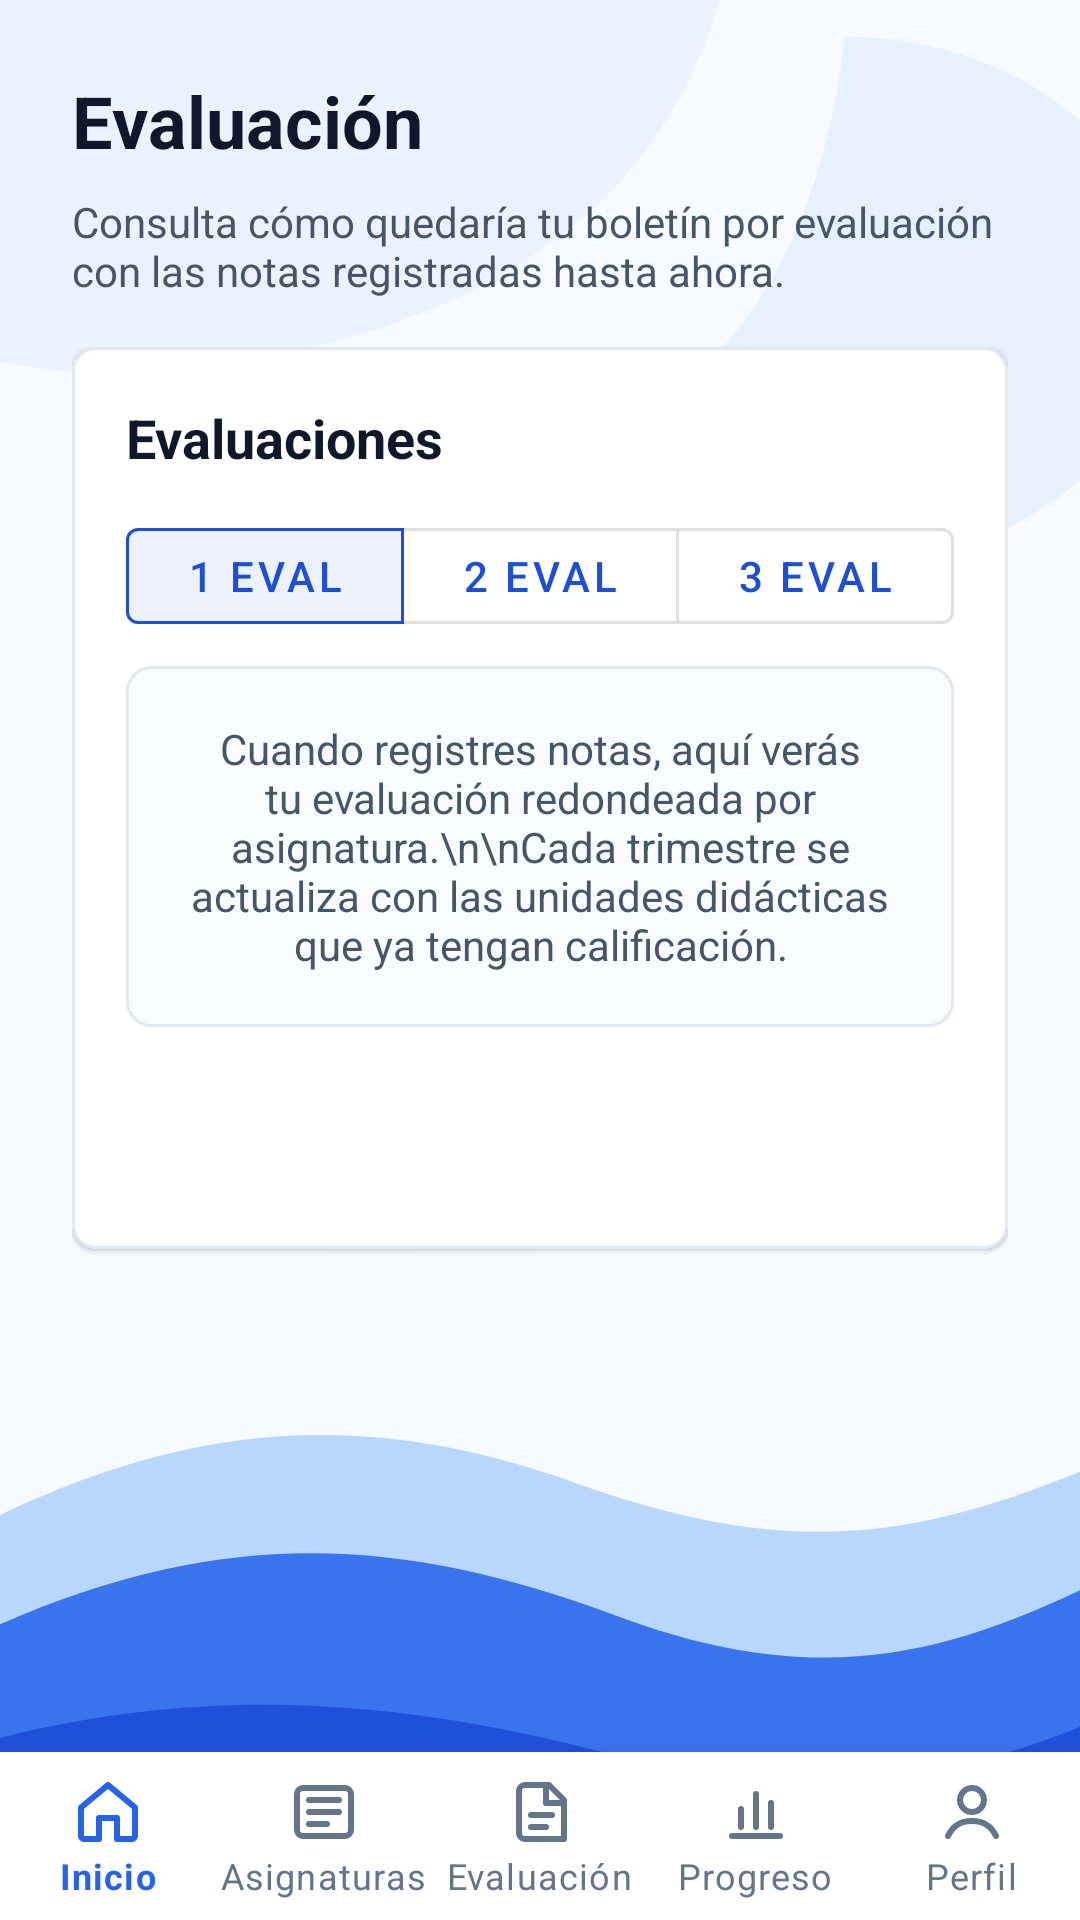

Reconstruct the res/layout file that produces this screen, plus the resources it refers to.
<!-- AndroidManifest.xml: application theme Theme.AcademicApp -->
<!-- res/layout/activity_notas.xml -->
<?xml version="1.0" encoding="utf-8"?>
<androidx.constraintlayout.widget.ConstraintLayout xmlns:android="http://schemas.android.com/apk/res/android"
    xmlns:app="http://schemas.android.com/apk/res-auto"
    xmlns:tools="http://schemas.android.com/tools"
    android:layout_width="match_parent"
    android:layout_height="match_parent"
    android:background="@drawable/bg_app_wave"
    tools:context=".activities.NotasActivity">

    <TextView
        android:id="@+id/txtTituloNotas"
        style="@style/TitleStyle"
        android:layout_width="0dp"
        android:layout_height="wrap_content"
        android:layout_marginStart="24dp"
        android:layout_marginTop="24dp"
        android:layout_marginEnd="24dp"
        android:text="Evaluaci&#243;n"
        app:layout_constraintEnd_toEndOf="parent"
        app:layout_constraintStart_toStartOf="parent"
        app:layout_constraintTop_toTopOf="parent" />

    <TextView
        android:id="@+id/txtAyudaNotas"
        style="@style/TextSecondaryStyle"
        android:layout_width="0dp"
        android:layout_height="wrap_content"
        android:layout_marginStart="24dp"
        android:layout_marginTop="8dp"
        android:layout_marginEnd="24dp"
        android:text="Consulta c&#243;mo quedar&#237;a tu bolet&#237;n por evaluaci&#243;n con las notas registradas hasta ahora."
        app:layout_constraintEnd_toEndOf="parent"
        app:layout_constraintStart_toStartOf="parent"
        app:layout_constraintTop_toBottomOf="@id/txtTituloNotas" />

    <ProgressBar
        android:id="@+id/progressBarNotas"
        android:layout_width="wrap_content"
        android:layout_height="wrap_content"
        android:layout_marginTop="16dp"
        android:visibility="gone"
        app:layout_constraintEnd_toEndOf="parent"
        app:layout_constraintStart_toStartOf="parent"
        app:layout_constraintTop_toBottomOf="@id/txtAyudaNotas"
        tools:visibility="visible" />

    <androidx.core.widget.NestedScrollView
        android:id="@+id/scrollEvaluaciones"
        android:layout_width="0dp"
        android:layout_height="0dp"
        android:layout_marginStart="24dp"
        android:layout_marginTop="16dp"
        android:layout_marginEnd="24dp"
        android:layout_marginBottom="12dp"
        android:clipToPadding="false"
        android:fillViewport="false"
        android:overScrollMode="ifContentScrolls"
        android:paddingBottom="8dp"
        app:layout_constraintEnd_toEndOf="parent"
        app:layout_constraintBottom_toTopOf="@id/bottomNavigation"
        app:layout_constraintStart_toStartOf="parent"
        app:layout_constraintTop_toBottomOf="@id/progressBarNotas">

        <com.google.android.material.card.MaterialCardView
            android:id="@+id/cardEvaluaciones"
            android:layout_width="match_parent"
            android:layout_height="wrap_content"
            app:cardBackgroundColor="@color/cardBackgroundColor"
            app:cardCornerRadius="8dp"
            app:cardElevation="1dp"
            app:strokeColor="@color/surfaceTintColor"
            app:strokeWidth="1dp">

            <LinearLayout
                android:id="@+id/layoutEvaluaciones"
                android:layout_width="match_parent"
                android:layout_height="wrap_content"
                android:orientation="vertical"
                android:padding="18dp">

                <TextView
                    style="@style/CardTitleStyle"
                    android:layout_width="match_parent"
                    android:layout_height="wrap_content"
                    android:text="Evaluaciones" />

                <com.google.android.material.button.MaterialButtonToggleGroup
                    android:id="@+id/toggleEvaluacion"
                    android:layout_width="match_parent"
                    android:layout_height="wrap_content"
                    android:layout_marginTop="12dp"
                    app:checkedButton="@id/btnEvaluacion1"
                    app:selectionRequired="true"
                    app:singleSelection="true">

                    <com.google.android.material.button.MaterialButton
                        android:id="@+id/btnEvaluacion1"
                        style="@style/Widget.MaterialComponents.Button.OutlinedButton"
                        android:layout_width="0dp"
                        android:layout_height="44dp"
                        android:layout_weight="1"
                        android:text="1 Eval"
                        android:textColor="@color/primaryColor" />

                    <com.google.android.material.button.MaterialButton
                        android:id="@+id/btnEvaluacion2"
                        style="@style/Widget.MaterialComponents.Button.OutlinedButton"
                        android:layout_width="0dp"
                        android:layout_height="44dp"
                        android:layout_weight="1"
                        android:text="2 Eval"
                        android:textColor="@color/primaryColor" />

                    <com.google.android.material.button.MaterialButton
                        android:id="@+id/btnEvaluacion3"
                        style="@style/Widget.MaterialComponents.Button.OutlinedButton"
                        android:layout_width="0dp"
                        android:layout_height="44dp"
                        android:layout_weight="1"
                        android:text="3 Eval"
                        android:textColor="@color/primaryColor" />

                    <com.google.android.material.button.MaterialButton
                        android:id="@+id/btnEvaluacionFinal"
                        style="@style/Widget.MaterialComponents.Button.OutlinedButton"
                        android:layout_width="0dp"
                        android:layout_height="44dp"
                        android:layout_weight="1"
                        android:text="Final"
                        android:textColor="@color/primaryColor"
                        android:visibility="gone" />
                </com.google.android.material.button.MaterialButtonToggleGroup>

                <TextView
                    android:id="@+id/txtEmptyEvaluaciones"
                    style="@style/TextSecondaryStyle"
                    android:layout_width="match_parent"
                    android:layout_height="wrap_content"
                    android:layout_marginTop="8dp"
                    android:background="@drawable/bg_empty_state_card"
                    android:gravity="center"
                    android:text="Cuando registres notas, aqu&#237; ver&#225;s tu evaluaci&#243;n redondeada por asignatura.\n\nCada trimestre se actualiza con las unidades did&#225;cticas que ya tengan calificaci&#243;n." />

                <Button
                    android:id="@+id/btnDescargarBoletin"
                    style="@style/ButtonStyle"
                    android:layout_width="match_parent"
                    android:layout_height="wrap_content"
                    android:layout_marginTop="8dp"
                    android:text="Descargar boletin PDF" />
            </LinearLayout>
        </com.google.android.material.card.MaterialCardView>
    </androidx.core.widget.NestedScrollView>

    <com.google.android.material.bottomnavigation.BottomNavigationView
        android:id="@+id/bottomNavigation"
        android:layout_width="0dp"
        android:layout_height="wrap_content"
        android:background="@color/surfaceColor"
        app:itemIconTint="@color/nav_item_color"
        app:itemRippleColor="@color/surfaceTintColor"
        app:itemTextColor="@color/nav_item_color"
        app:labelVisibilityMode="labeled"
        app:layout_constraintBottom_toBottomOf="parent"
        app:layout_constraintEnd_toEndOf="parent"
        app:layout_constraintStart_toStartOf="parent"
        app:menu="@menu/main_bottom_nav" />

</androidx.constraintlayout.widget.ConstraintLayout>
<!-- resources referenced by this layout -->
<resources>
  <color name="cardBackgroundColor">#FFFFFF</color>
  <color name="primaryColor">#1D4ED8</color>
  <color name="surfaceColor">#FFFFFF</color>
  <color name="surfaceTintColor">#E2E8F0</color>
  <!-- drawable bg_empty_state_card (drawable) -->
  <?xml version="1.0" encoding="utf-8"?>
  <shape xmlns:android="http://schemas.android.com/apk/res/android">
      <solid android:color="#F8FBFF" />
      <stroke
          android:width="1dp"
          android:color="@color/surfaceTintColor" />
      <corners android:radius="8dp" />
      <padding
          android:left="18dp"
          android:top="18dp"
          android:right="18dp"
          android:bottom="18dp" />
  </shape>
  <style name="ButtonStyle">
          <item name="android:backgroundTint">@color/primaryColor</item>
          <item name="android:textColor">@color/buttonTextColor</item>
          <item name="android:textSize">15sp</item>
          <item name="android:minHeight">48dp</item>
          <item name="android:minWidth">160dp</item>
          <item name="android:paddingLeft">20dp</item>
          <item name="android:paddingRight">20dp</item>
          <item name="android:layout_marginTop">16dp</item>
      </style>
  <style name="CardTitleStyle">
          <item name="android:textColor">@color/textColorPrimary</item>
          <item name="android:textSize">18sp</item>
          <item name="android:textStyle">bold</item>
      </style>
  <style name="TextSecondaryStyle">
          <item name="android:textColor">@color/textColorSecondary</item>
          <item name="android:textSize">14sp</item>
      </style>
  <style name="TitleStyle">
          <item name="android:textColor">@color/textColorPrimary</item>
          <item name="android:textSize">24sp</item>
          <item name="android:textStyle">bold</item>
      </style>
  <color name="buttonTextColor">#FFFFFF</color>
  <color name="textColorPrimary">#0F172A</color>
  <color name="textColorSecondary">#475569</color>
  <color name="primaryColorDark">#0B1F4D</color>
  <color name="secondaryColor">#60A5FA</color>
  <color name="secondaryColorDark">#1E40AF</color>
  <color name="backgroundColor">#F7FAFF</color>
  <style name="TextInputStyle">
          <item name="android:backgroundTint">@color/primaryColor</item>
          <item name="android:textColor">@color/textColorPrimary</item>
          <item name="android:textSize">14sp</item>
          <item name="android:layout_marginTop">8dp</item>
      </style>
  <style name="EditTextStyle">
          <item name="android:backgroundTint">@color/primaryColor</item>
          <item name="android:textColor">@color/textColorPrimary</item>
          <item name="android:textColorHint">@color/textColorSecondary</item>
          <item name="android:textSize">14sp</item>
          <item name="android:padding">12dp</item>
          <item name="android:layout_marginTop">16dp</item>
      </style>
</resources>
